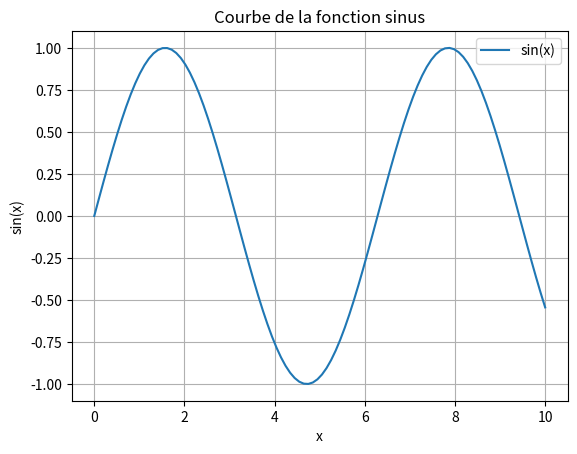

This figure's Python source:
import matplotlib.pyplot as plt
import numpy as np


x = np.linspace(0, 10, 100)  # 100 points entre 0 et 10

# Données pour l'axe des y (par exemple, une fonction sinus)
y = np.sin(x)

# Tracer la courbe
plt.plot(x, y, label='sin(x)')
plt.xlabel('x')
plt.ylabel('sin(x)')
plt.title('Courbe de la fonction sinus')
plt.legend()
plt.grid(True)
plt.show()


